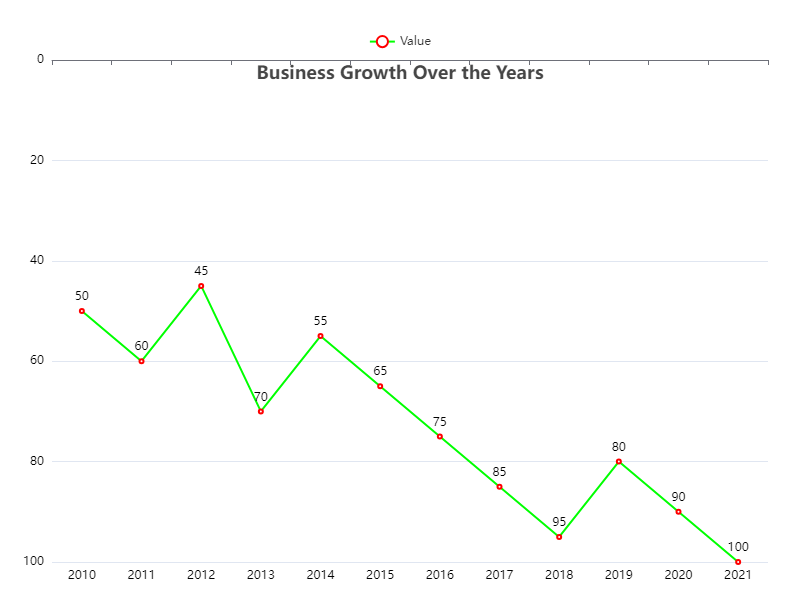

Source data for this figure (header and first rows):
Year, Value
2010, 50
2011, 60
2012, 45
2013, 70
2014, 55
2015, 65
2016, 75
2017, 85
2018, 95
2019, 80
2020, 90
2021, 100
